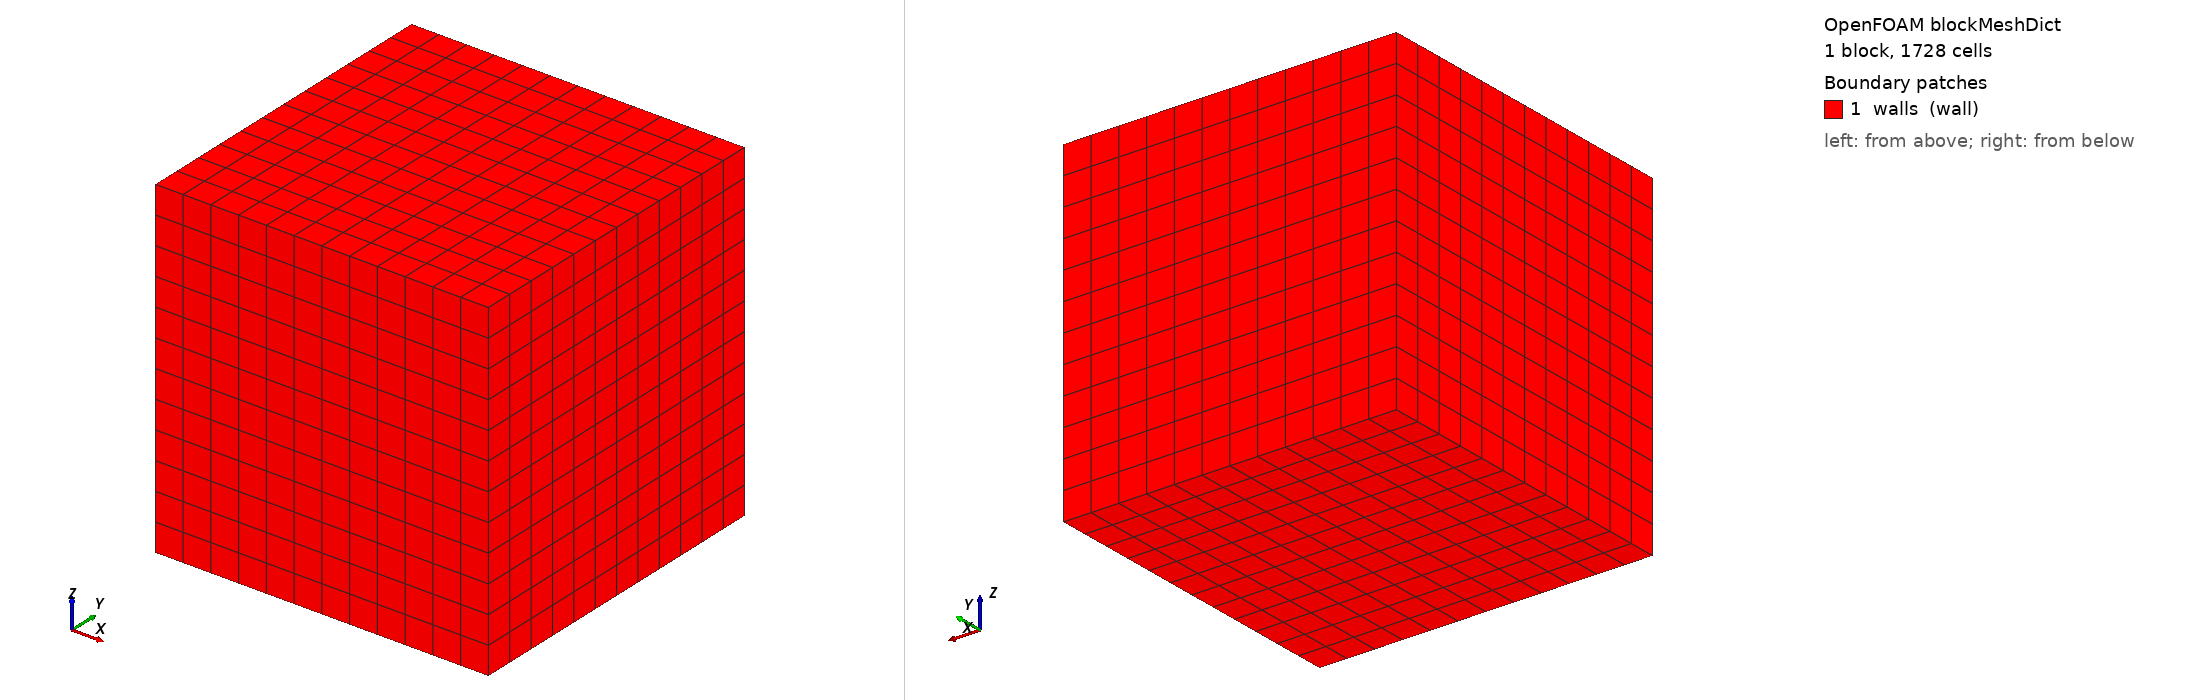

OpenFOAM case: the mesh blockMesh builds from blockMeshDict, 1 block(s), 1728 cells. Boundary patches (legend numbers): 1 walls (wall). Left view from above one corner, right view from below the opposite corner. Boundary conditions: 0 field file(s) under 0/; 0 of 1 drawn patches have an entry in a shipped field file.

=== system/blockMeshDict ===
FoamFile
{
    version     2.0;
    format      ascii;
    class       dictionary;
    object      blockMeshDict;
}
// * * * * * * * * * * * * * * * * * * * * * * * * * * * * * * * * * * * * * //

convertToMeters 1;

vertices
(
    (0 0 0)
    (1 0 0)
    (1 1 0)
    (0 1 0)
    (0 0 1)
    (1 0 1)
    (1 1 1)
    (0 1 1)
);

blocks
(
    hex (0 1 2 3 4 5 6 7) (12 12 12) simpleGrading (1 1 1)
);

edges
(
);

boundary
(
    walls
    {
        type wall;
        faces
        (
            (0 4 7 3)
            (2 6 5 1)
            (1 5 4 0)
            (3 7 6 2)
            (0 3 2 1)
            (4 5 6 7)
        );
    }
);

mergePatchPairs
(
);

// ************************************************************************* //
